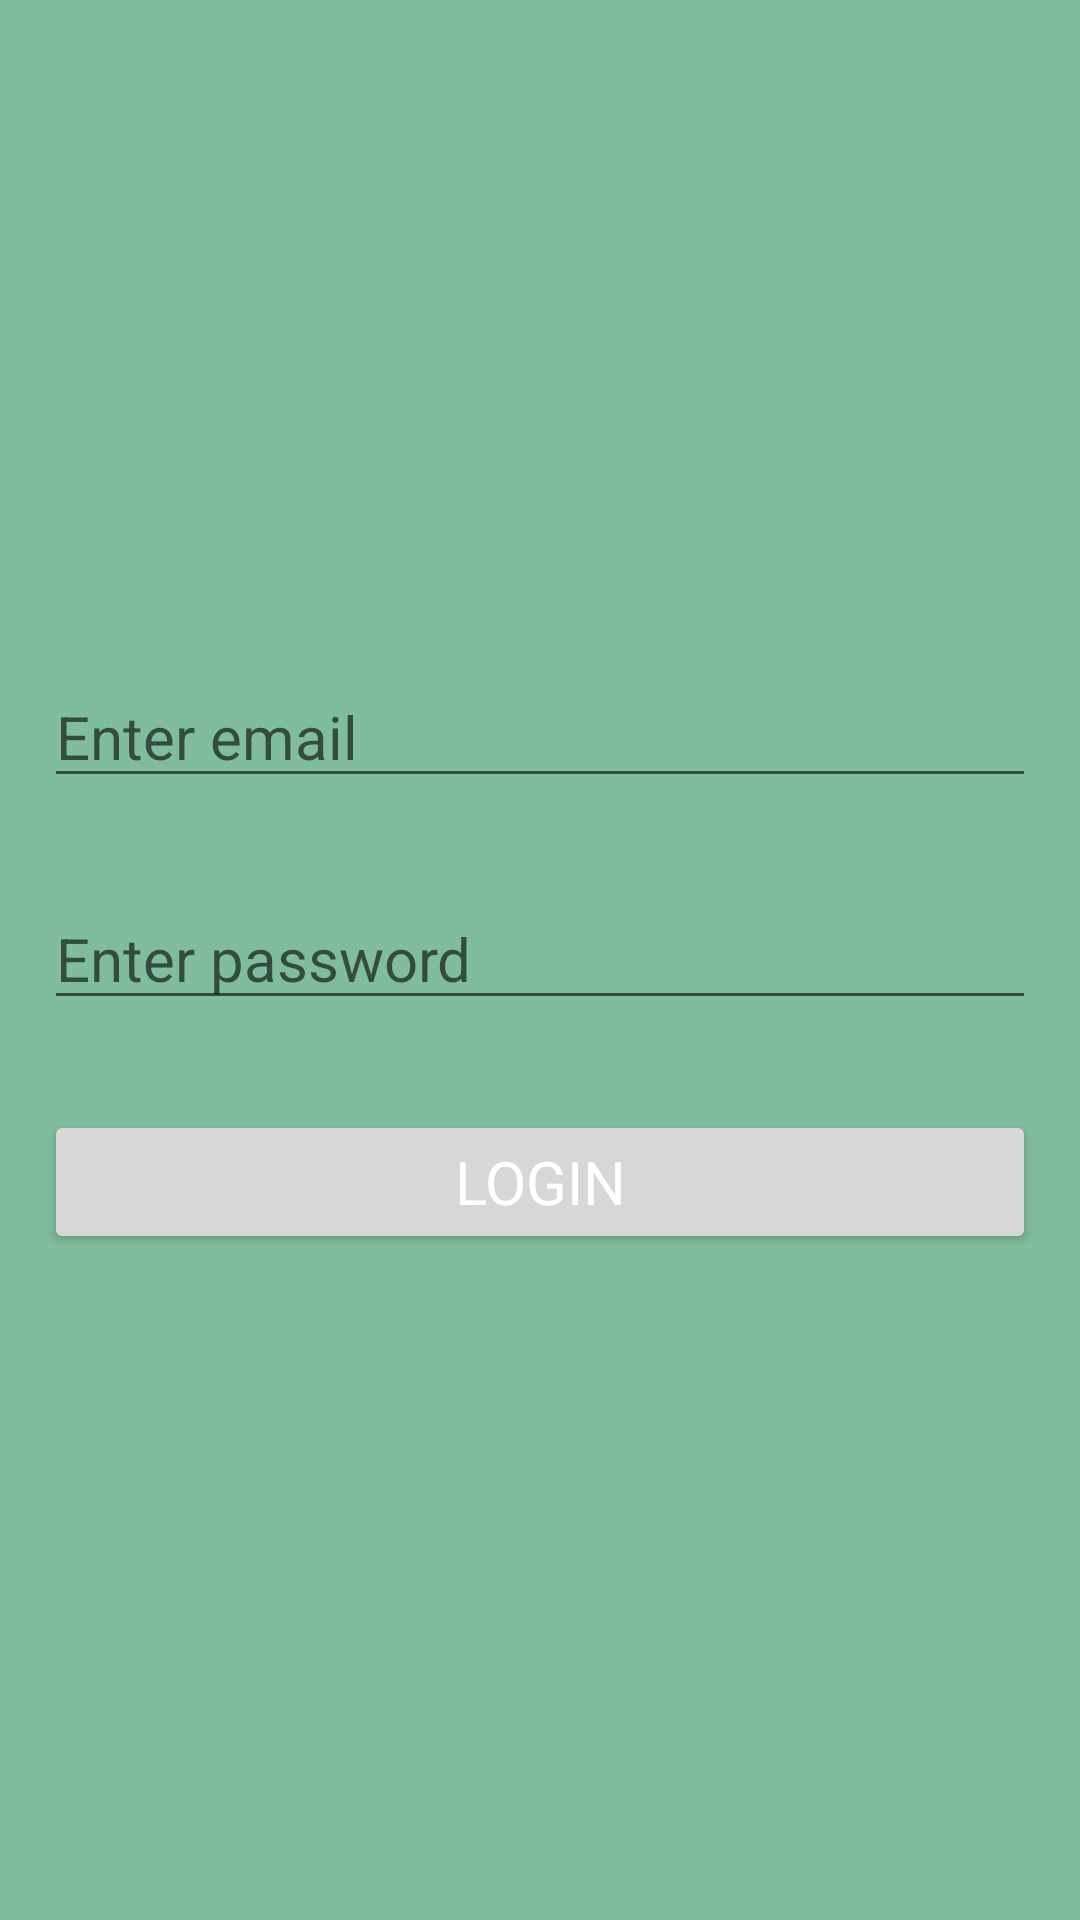

Here is an Android app screen rendered from its layout file. Give the layout XML and the strings, colors and styles it references.
<!-- AndroidManifest.xml: application theme AppTheme -->
<!-- res/layout/activity_admin_login.xml -->
<?xml version="1.0" encoding="utf-8"?>
    <RelativeLayout xmlns:android="http://schemas.android.com/apk/res/android"
        xmlns:tools="http://schemas.android.com/tools"
        android:layout_width="match_parent"
        android:layout_height="match_parent"
        android:orientation="vertical"
        android:paddingBottom="@dimen/activity_vertical_margin"
        android:paddingLeft="@dimen/activity_horizontal_margin"
        android:paddingRight="@dimen/activity_horizontal_margin"
        android:paddingTop="@dimen/activity_vertical_margin"
        tools:context="com.example.socket.smarthealthdetector.AdminLogin">
        <LinearLayout
            android:layout_centerVertical="true"
            android:layout_width="match_parent"
            android:layout_height="wrap_content"
            android:orientation="vertical">

            <EditText
                android:id="@+id/editTextEmail"
                android:layout_width="match_parent"
                android:layout_height="wrap_content"
                android:layout_margin="15dp"
                android:hint="Enter email"
                android:inputType="textEmailAddress" />

            <EditText
                android:id="@+id/editTextPassword"
                android:layout_width="match_parent"
                android:layout_height="wrap_content"
                android:layout_margin="15dp"
                android:hint="Enter password"
                android:inputType="textPassword" />

            <Button
                android:id="@+id/buttonSignup"
                android:layout_width="match_parent"
                android:layout_height="wrap_content"
                android:layout_margin="15dp"
                android:text="LOGIN" />

        </LinearLayout>

    </RelativeLayout>
<!-- resources referenced by this layout -->
<resources>
  <style name="AppTheme" parent="Theme.AppCompat.Light.DarkActionBar">
          
          <item name="android:textSize">20sp</item>
          <item name="android:typeface">sans</item>
          <item name="android:windowBackground">@color/q_green</item>
  
          <item name="android:textColor">@color/white</item>
  
  
      </style>
  <color name="q_green">#80bd9e</color>
  <color name="white">#FFFFFF</color>
</resources>
